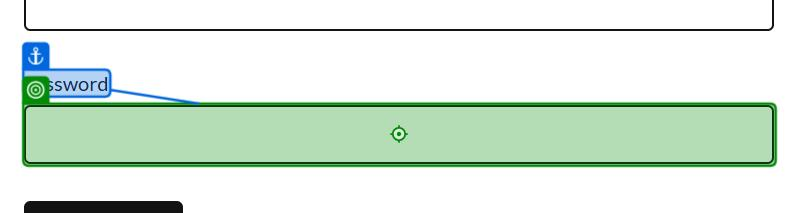
Workflow: Main

Step 1: type "Password123" into the text box 'Password' in window 'Test Login | Practice Test Automation' (chrome.exe)
